Run: headless pygame with SDL's dummy video driver; simulated clock (each Clock.tick advances the game by its frame time, no real sleeping); random seed 0; keys injected as events and as key.get_pressed() state; no mouse input.
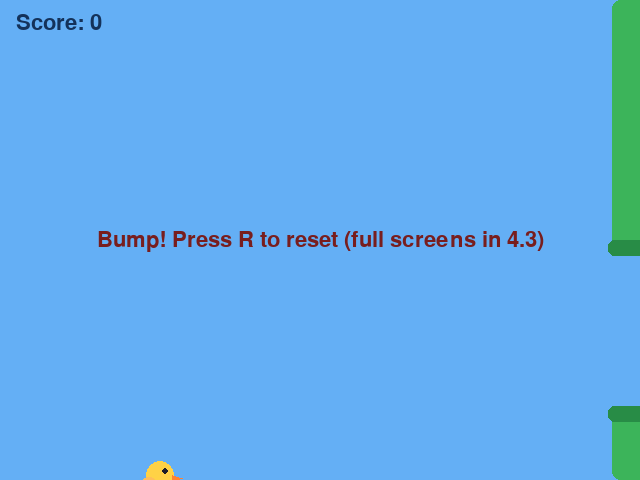
Frame 1 of 4 · flips 1–60 · no input
Frame 2 of 4 · flips 61–180 · tapped SPACE, RETURN · held RIGHT (→), D · screen unchanged from frame 1, image omitted
Frame 3 of 4 · flips 181–300 · held DOWN (↓), S · screen unchanged from frame 2, image omitted
Frame 4 of 4 · flips 301–420 · held LEFT (←), A, UP (↑), W · screen unchanged from frame 3, image omitted

The pygame program that drew these frames:

# game.py — Lesson 4.2: Sky Hopper — scrolling gateways + score
import pygame
import random

pygame.init()

WIDTH = 640
HEIGHT = 480
screen = pygame.display.set_mode((WIDTH, HEIGHT))
pygame.display.set_caption("Sky Hopper — Gateways")

clock = pygame.time.Clock()
running = True

font_small = pygame.font.Font(None, 32)

BIRD_X = 160
GRAVITY = 720
FLAP_STRENGTH = -280
PIPE_W = 72
GAP = 150
PIPE_SPACING = 240
SCROLL = 180

bird_y = HEIGHT // 2
vel_y = 0.0
bird_size = 28
bird = pygame.Rect(0, 0, bird_size, bird_size)
bird.center = (BIRD_X, int(bird_y))

score = 0
crashed = False

pipes: list[dict] = []


def draw_bird(surface: pygame.Surface, rect: pygame.Rect) -> None:
    cx, cy = rect.center
    pygame.draw.circle(surface, (255, 210, 70), (cx, cy), 14)
    pygame.draw.circle(surface, (30, 30, 40), (cx + 5, cy - 4), 3)
    pygame.draw.polygon(surface, (255, 130, 50), [(cx + 12, cy), (cx + 22, cy + 3), (cx + 12, cy + 7)])
    wing = pygame.Rect(cx - 18, cy + 2, 14, 9)
    pygame.draw.ellipse(surface, (255, 190, 90), wing)


def spawn_pipe() -> None:
    gap_y = random.randint(GAP // 2 + 40, HEIGHT - GAP // 2 - 40)
    pipes.append({"x": WIDTH + PIPE_W, "gap_y": gap_y, "scored": False})


def pipe_rects(pipe: dict) -> tuple[pygame.Rect, pygame.Rect]:
    top = pygame.Rect(pipe["x"], 0, PIPE_W, pipe["gap_y"] - GAP // 2)
    bottom = pygame.Rect(
        pipe["x"],
        pipe["gap_y"] + GAP // 2,
        PIPE_W,
        HEIGHT - (pipe["gap_y"] + GAP // 2),
    )
    return top, bottom


def draw_pipes(surface: pygame.Surface) -> None:
    for pipe in pipes:
        top, bottom = pipe_rects(pipe)
        pygame.draw.rect(surface, (60, 180, 90), top, border_radius=8)
        pygame.draw.rect(surface, (60, 180, 90), bottom, border_radius=8)
        cap_h = 16
        pygame.draw.rect(
            surface,
            (40, 140, 70),
            pygame.Rect(pipe["x"] - 4, top.bottom - cap_h, PIPE_W + 8, cap_h),
            border_radius=6,
        )
        pygame.draw.rect(
            surface,
            (40, 140, 70),
            pygame.Rect(pipe["x"] - 4, bottom.top, PIPE_W + 8, cap_h),
            border_radius=6,
        )


spawn_pipe()

while running:
    dt = clock.tick(60) / 1000
    want_reset = False

    for event in pygame.event.get():
        if event.type == pygame.QUIT:
            running = False
        if event.type == pygame.KEYDOWN:
            if not crashed and event.key == pygame.K_SPACE:
                vel_y = FLAP_STRENGTH
            if crashed and event.key == pygame.K_r:
                want_reset = True

    if want_reset:
        pipes.clear()
        spawn_pipe()
        bird_y = HEIGHT // 2
        vel_y = 0
        score = 0
        crashed = False

    if not crashed:
        vel_y += GRAVITY * dt
        bird_y += vel_y * dt
        bird.center = (BIRD_X, int(bird_y))

        if bird.top < 0 or bird.bottom > HEIGHT:
            crashed = True

        for pipe in pipes:
            pipe["x"] -= int(SCROLL * dt)
        pipes = [p for p in pipes if p["x"] > -PIPE_W]

        if not pipes or pipes[-1]["x"] < WIDTH - PIPE_SPACING:
            spawn_pipe()

        for pipe in pipes:
            top, bottom = pipe_rects(pipe)
            if bird.colliderect(top) or bird.colliderect(bottom):
                crashed = True
            if not pipe["scored"] and pipe["x"] + PIPE_W < bird.left:
                pipe["scored"] = True
                score += 1

    screen.fill((100, 175, 245))
    draw_pipes(screen)
    draw_bird(screen, bird)
    hud = font_small.render(f"Score: {score}", True, (20, 50, 90))
    screen.blit(hud, (16, 12))
    if crashed:
        over = font_small.render("Bump! Press R to reset (full screens in 4.3)", True, (120, 30, 30))
        screen.blit(over, over.get_rect(center=(WIDTH // 2, HEIGHT // 2)))

    pygame.display.flip()

pygame.quit()
